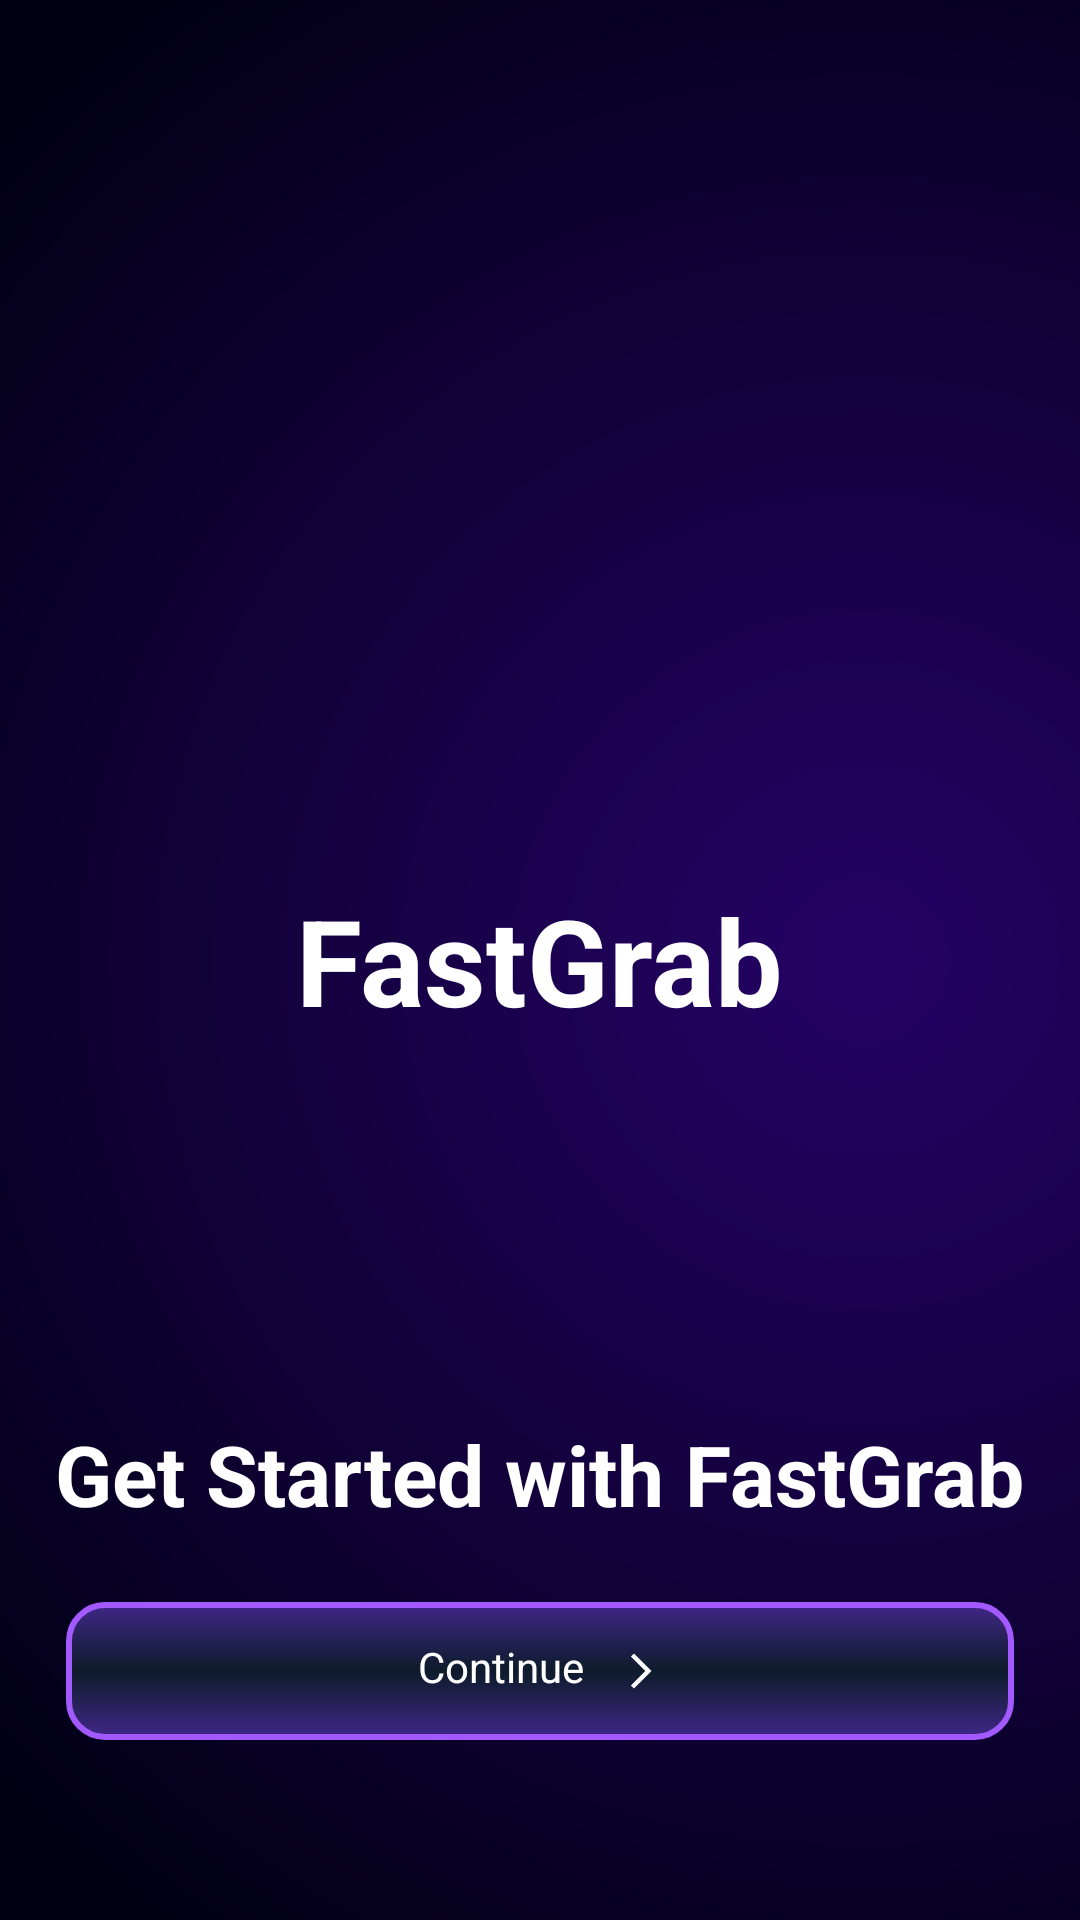

Here is an Android app screen rendered from its layout file. Give the layout XML and the strings, colors and styles it references.
<!-- AndroidManifest.xml: application theme Theme.FDAAndroid -->
<!-- res/layout/activity_splash.xml -->
<?xml version="1.0" encoding="utf-8"?>
<androidx.constraintlayout.widget.ConstraintLayout xmlns:android="http://schemas.android.com/apk/res/android"
    xmlns:tools="http://schemas.android.com/tools"
    android:layout_width="match_parent"
    android:layout_height="match_parent"
    xmlns:app="http://schemas.android.com/apk/res-auto"
    android:background="@drawable/bg_main">

    <TextView
        android:id="@+id/tv_main"
        android:layout_width="wrap_content"
        android:layout_height="wrap_content"
        app:layout_constraintTop_toTopOf="parent"
        app:layout_constraintBottom_toBottomOf="parent"
        app:layout_constraintStart_toStartOf="parent"
        app:layout_constraintEnd_toEndOf="parent"
        android:text="FastGrab"
        android:textSize="40sp"
        android:textColor="@color/white"
        android:textStyle="bold"/>

    <TextView
        android:id="@+id/tv_bottom"
        android:layout_width="wrap_content"
        android:layout_height="wrap_content"
        app:layout_constraintEnd_toEndOf="@id/bt_continue"
        app:layout_constraintStart_toStartOf="@id/bt_continue"
        app:layout_constraintBottom_toTopOf="@id/bt_continue"
        android:text="Get Started with FastGrab"
        android:textSize="28sp"
        android:layout_marginBottom="24dp"
        android:textColor="@color/white"
        android:textStyle="bold"/>

    <LinearLayout
        android:id="@+id/bt_continue"
        android:layout_width="match_parent"
        android:layout_height="wrap_content"
        android:layout_marginBottom="60dp"
        android:background="@drawable/bg_add_to_cart_button"
        android:orientation="horizontal"
        app:layout_constraintBottom_toBottomOf="parent"
        app:layout_constraintEnd_toEndOf="parent"
        app:layout_constraintStart_toStartOf="parent"
        android:layout_marginStart="22dp"
        android:layout_marginEnd="22dp"
        android:gravity="center_horizontal">

        <TextView
            android:id="@+id/tv_continue"
            android:layout_width="wrap_content"
            android:layout_height="wrap_content"
            android:text="Continue"
            android:textColor="@color/white"
            android:textSize="14sp"
            android:layout_marginVertical="12dp"/>

        <ImageView
            android:id="@+id/iv_arrow"
            android:layout_width="wrap_content"
            android:layout_height="wrap_content"
            android:src="@drawable/ic_continue"
            android:layout_marginVertical="16dp"
            android:layout_marginStart="12dp"/>

    </LinearLayout>

</androidx.constraintlayout.widget.ConstraintLayout>
<!-- resources referenced by this layout -->
<resources>
  <color name="white">#FFFFFFFF</color>
  <!-- drawable bg_add_to_cart_button (drawable) -->
  <?xml version="1.0" encoding="utf-8"?>
  <shape xmlns:android="http://schemas.android.com/apk/res/android"
      android:shape="rectangle">
      <gradient
          android:startColor="#402788"
          android:centerColor="#0D1B2A"
          android:endColor="#402788"
          android:angle="90"/>
      <corners android:radius="12dp" />
      <stroke
          android:width="2dp"
          android:color="#A259FF" />
  </shape>
  <!-- drawable bg_main (drawable) -->
  <?xml version="1.0" encoding="utf-8"?>
  <layer-list xmlns:android="http://schemas.android.com/apk/res/android">
  
      <item>
          <shape android:shape="rectangle">
              <gradient
                  android:type="linear"
                  android:angle="-45"
                  android:startColor="#933EFF"
                  android:centerColor="#99230064"
                  android:endColor="#00230064"/>
          </shape>
      </item>
  
      <item>
          <shape android:shape="rectangle">
              <gradient
                  android:type="radial"
                  android:gradientRadius="400dp"
                  android:centerX="0.8"
                  android:startColor="#250266"
                  android:endColor="#010014"/>
          </shape>
      </item>
  
  </layer-list>
  <!-- drawable ic_continue (drawable) -->
  <vector xmlns:android="http://schemas.android.com/apk/res/android" android:autoMirrored="true" android:height="14dp" android:tint="#FFFFFF" android:viewportHeight="24" android:viewportWidth="24" android:width="14dp">
        
      <path android:fillColor="@android:color/white" android:pathData="M6.23,20.23l1.77,1.77l10,-10l-10,-10l-1.77,1.77l8.23,8.23z"/>
      
  </vector>
  <style name="Theme.FDAAndroid" parent="Base.Theme.FDAAndroid" />
  <style name="Base.Theme.FDAAndroid" parent="Theme.Material3.DayNight.NoActionBar">
          
          
      </style>
</resources>
